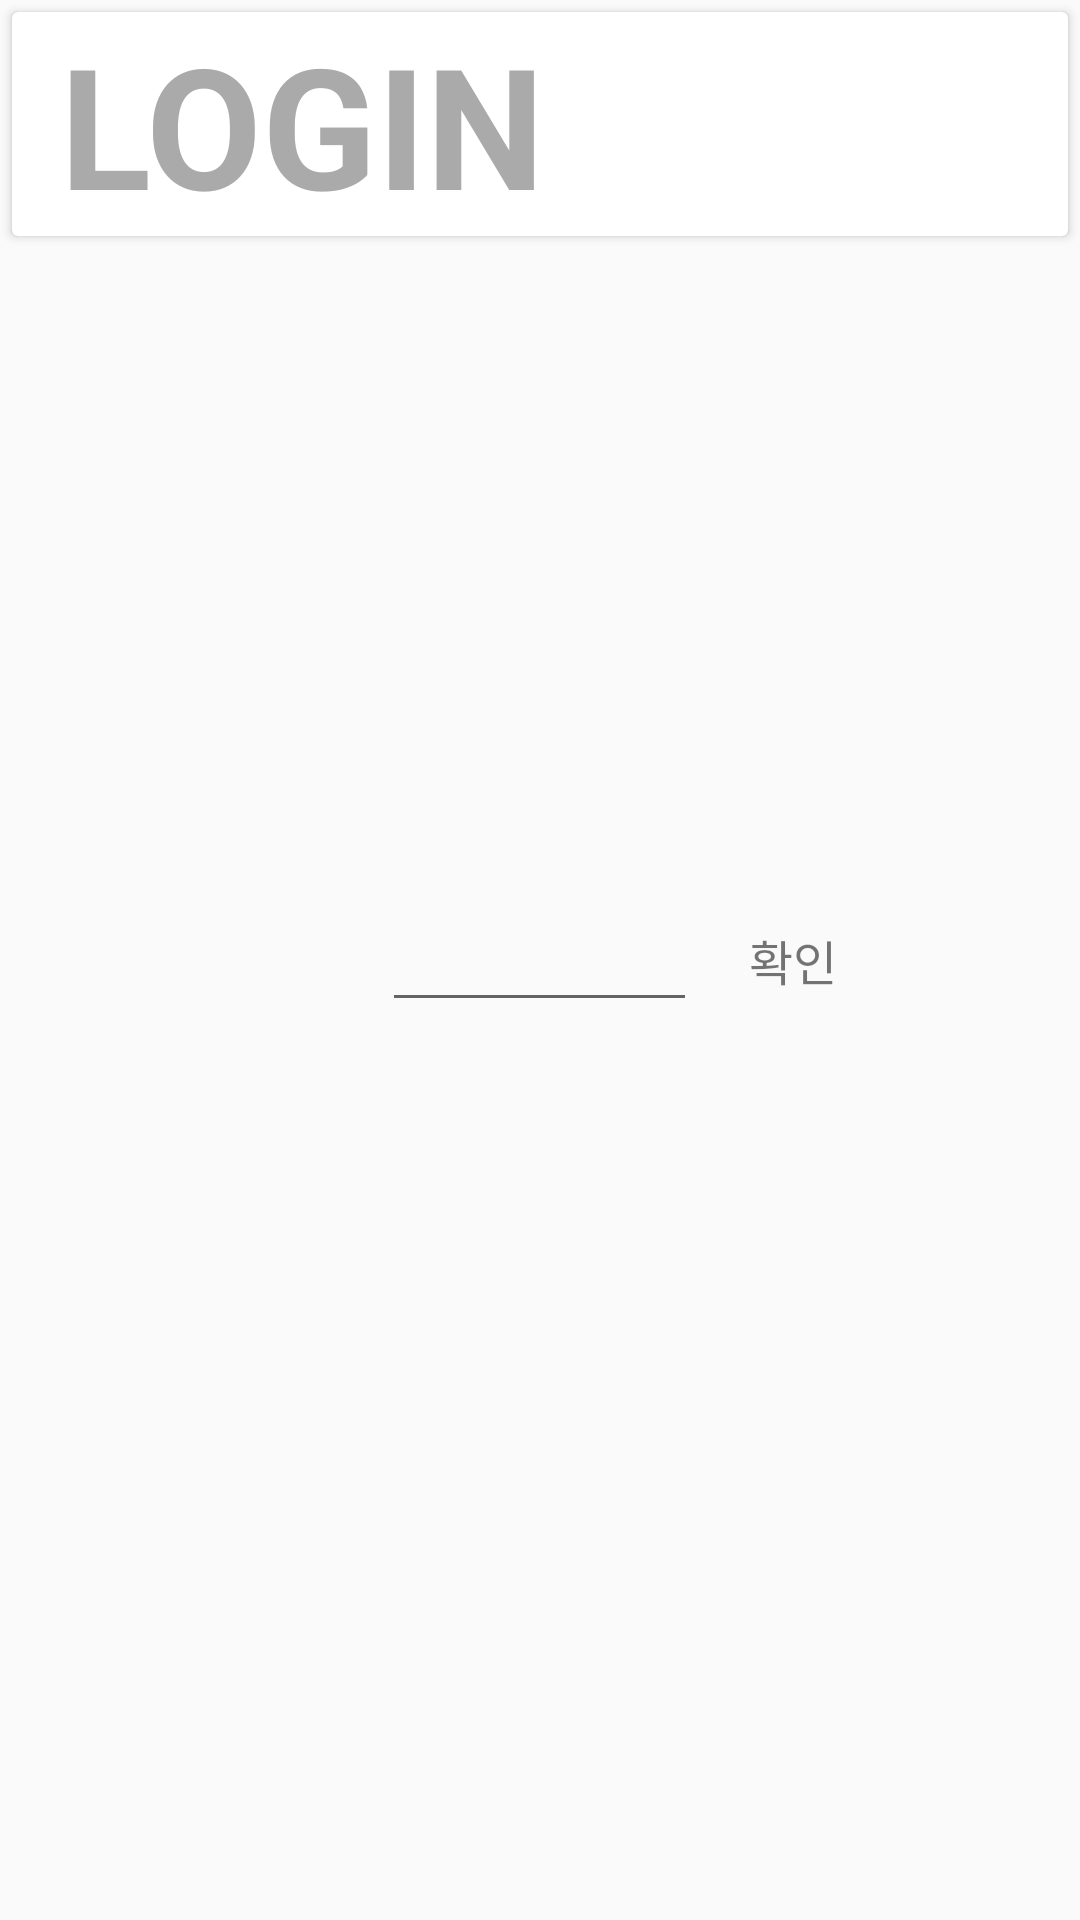

Produce the Android XML layout that renders to this screen, including the resource entries it uses.
<!-- AndroidManifest.xml: application theme AppTheme -->
<!-- res/layout/activity_sign_up.xml -->
<?xml version="1.0" encoding="utf-8"?>
<RelativeLayout xmlns:android="http://schemas.android.com/apk/res/android"
    xmlns:app="http://schemas.android.com/apk/res-auto"
    xmlns:tools="http://schemas.android.com/tools"
    android:layout_width="match_parent"
    android:layout_height="match_parent"
    android:orientation="vertical"
    tools:context="com.apriluziknaver.numbaseball.SignUpActivity"
    >

    <android.support.v7.widget.CardView
        android:layout_width="match_parent"
        android:layout_height="wrap_content"
        android:layout_margin="4dp">

        <TextView
            android:layout_width="match_parent"
            android:layout_height="match_parent"
            android:layout_marginLeft="16dp"
            android:text="LOGIN"
            android:textColor="#aaa"
            android:textSize="56sp"
            android:textStyle="bold" />
    </android.support.v7.widget.CardView>



    <EditText
        android:id="@+id/edit_name"
        android:layout_centerInParent="true"
        android:lines="1"
        android:ems="5"
        android:layout_width="wrap_content"
        android:layout_height="wrap_content" />
    <TextView
        android:id="@+id/loginBtn"
        android:layout_toRightOf="@+id/edit_name"
        android:layout_centerInParent="true"
        android:text="확인"
        android:gravity="center"
        android:textSize="16sp"
        android:layout_marginLeft="8dp"
        android:clickable="true"
        android:layout_width="48dp"
        android:layout_height="wrap_content" />

    
        
        
        
        
        
        
        
        
        

        
            
            
            
            
            
            
            

    
</RelativeLayout>
<!-- resources referenced by this layout -->
<resources>
  <style name="AppTheme" parent="Theme.AppCompat.Light.DarkActionBar">
          
          <item name="colorPrimary">@color/colorPrimary</item>
          <item name="colorPrimaryDark">@color/colorPrimaryDark</item>
          <item name="colorAccent">@color/colorAccent</item>
      </style>
  <!-- not gathered from this repository: default colours our renderer supplied (Android Studio template values) -->
  <color name="colorPrimary">#FF6200EE</color>
  <color name="colorPrimaryDark">#FF3700B3</color>
  <color name="colorAccent">#FF03DAC5</color>
</resources>
